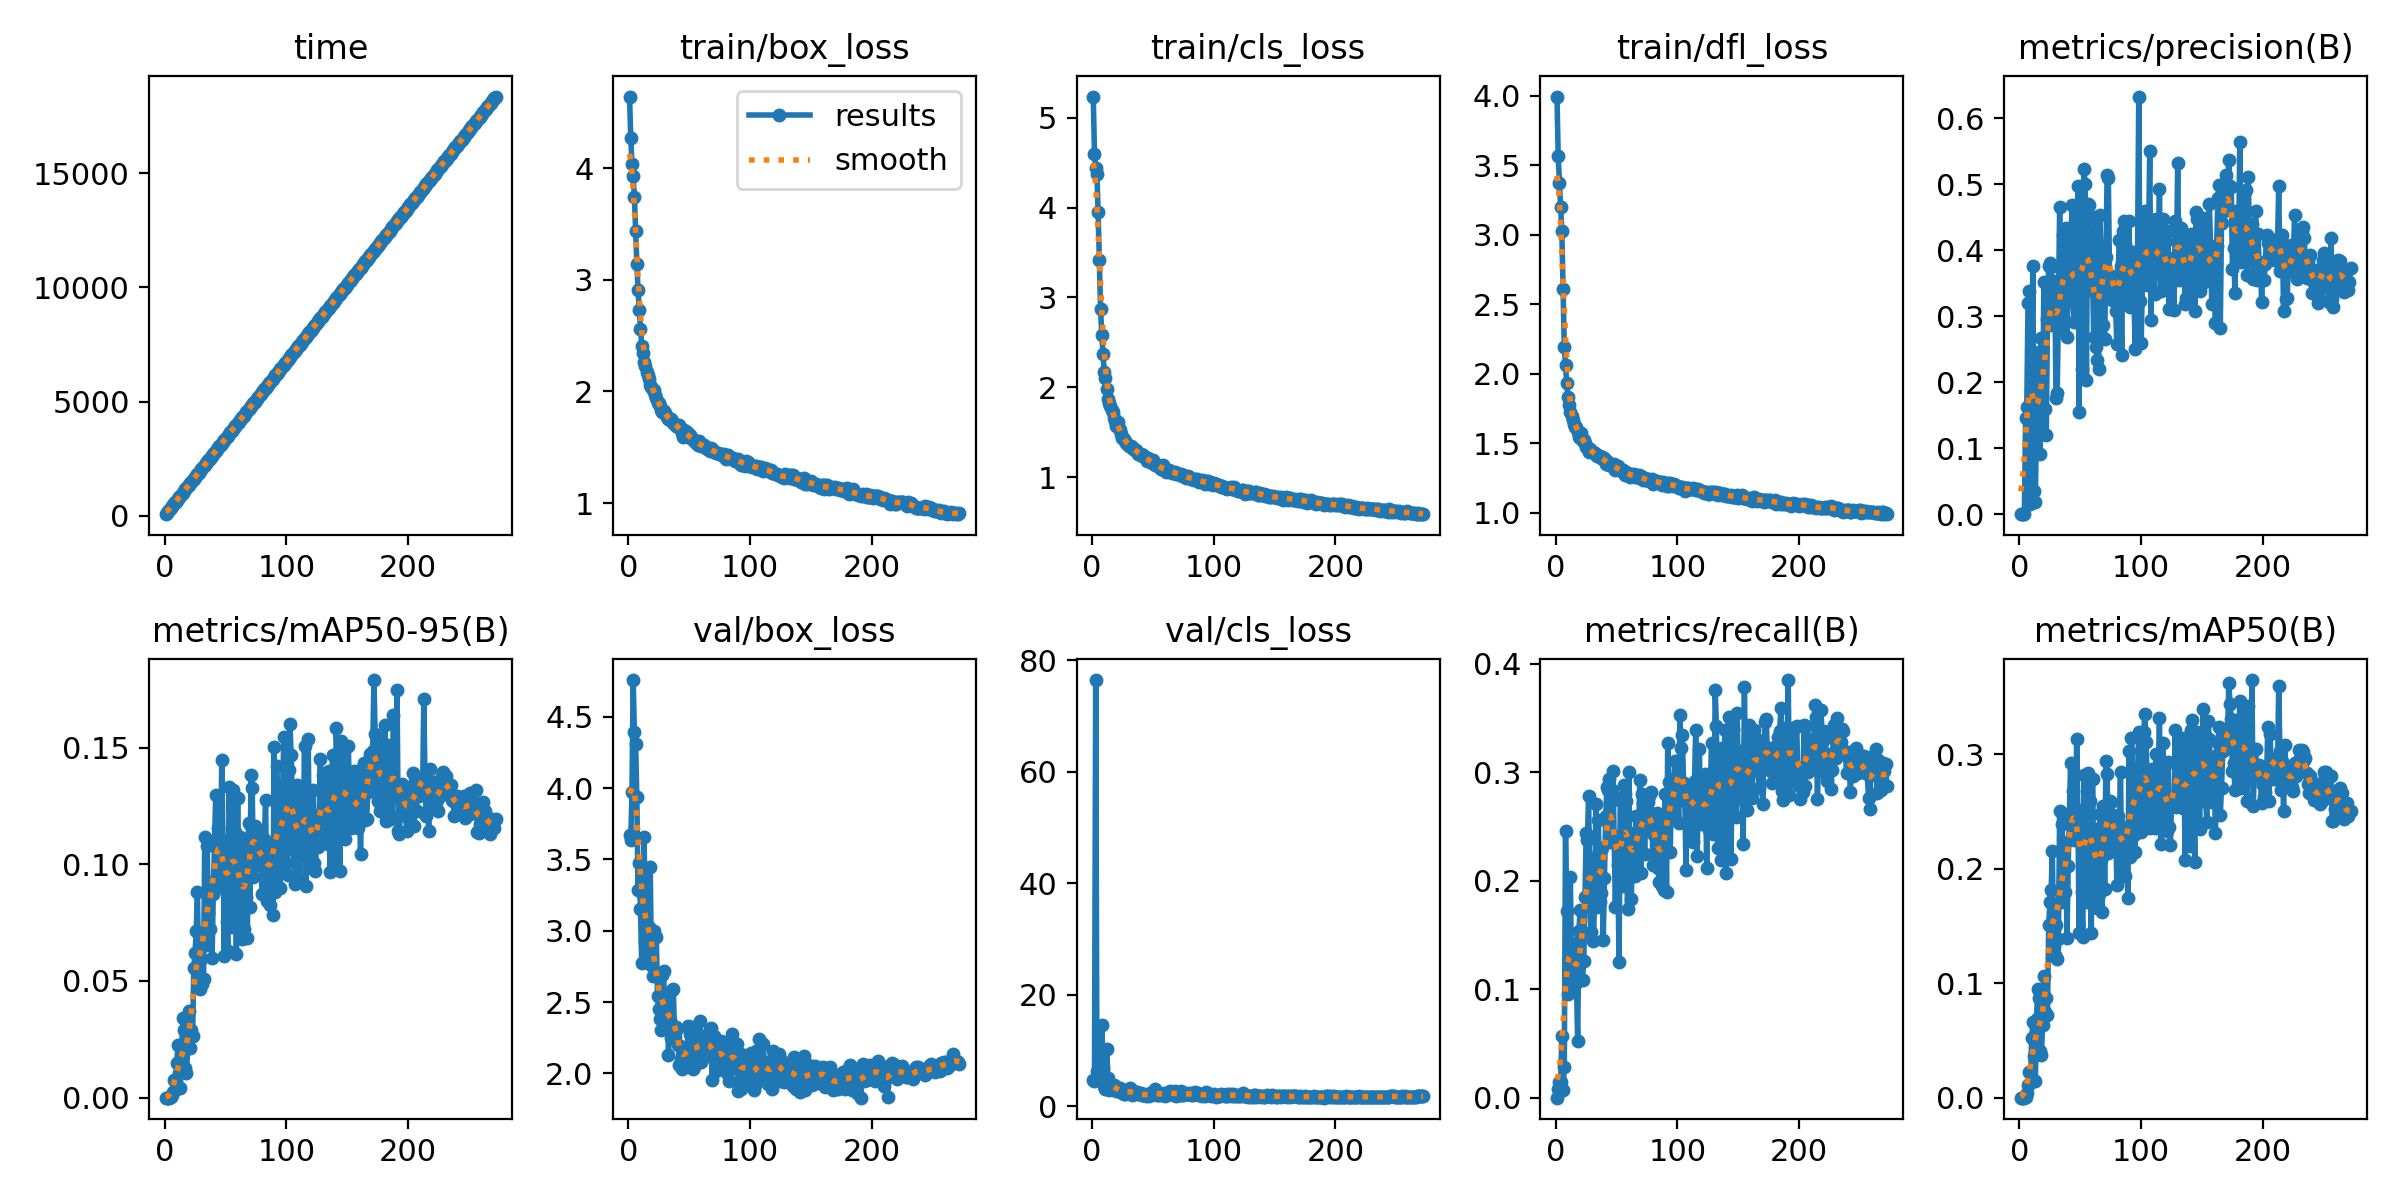

Source data for this figure (header and first rows):
epoch, time, train/box_loss, train/cls_loss, train/dfl_loss, metrics/precision(B), metrics/recall(B), metrics/mAP50(B), metrics/mAP50-95(B), val/box_loss, val/cls_loss, val/dfl_loss, lr/pg0, lr/pg1, lr/pg2
1, 68.57, 4.64, 5.234, 3.994, 0, 0, 0, 0, 3.675, 4.686, 3.793, 0.07048, 0.00328, 0.00328
2, 136.5, 4.27, 4.599, 3.565, 9e-05, 0.00777, 5e-05, 1e-05, 3.64, 4.489, 3.632, 0.04045, 0.006592, 0.006592
3, 204.1, 4.037, 4.441, 3.373, 9e-05, 0.01418, 5e-05, 2e-05, 3.975, 76.42, 9.085, 0.01041, 0.009881, 0.009881
4, 271.6, 3.925, 4.373, 3.196, 9e-05, 0.01418, 5e-05, 2e-05, 4.758, 6.365, 7.251, 0.009901, 0.009901, 0.009901
5, 339.7, 3.744, 3.947, 3.025, 0.1455, 0.05654, 0.00034, 0.00012, 4.391, inf, 5.781, 0.009868, 0.009868, 0.009868
6, 407.3, 3.439, 3.415, 2.61, 0.1627, 0.00731, 0.00432, 0.00097, 4.311, 4.789, 3.479, 0.009835, 0.009835, 0.009835
7, 474.9, 3.142, 2.873, 2.191, 0.3201, 0.02821, 0.01135, 0.00258, 3.937, 5.668, 2.82, 0.009802, 0.009802, 0.009802
8, 542.5, 2.905, 2.586, 2.062, 0.3387, 0.246, 0.02282, 0.00739, 3.284, 14.52, 2.648, 0.009769, 0.009769, 0.009769
9, 610, 2.729, 2.371, 1.93, 0.01606, 0.1718, 0.01274, 0.00387, 3.478, 6.886, 2.62, 0.009736, 0.009736, 0.009736
10, 677.4, 2.562, 2.168, 1.829, 0.246, 0.09553, 0.05245, 0.01481, 3.153, 3.536, 2.28, 0.009703, 0.009703, 0.009703
11, 744.8, 2.41, 2.1, 1.774, 0.3763, 0.1029, 0.06622, 0.02272, 2.776, 3.023, 2.019, 0.00967, 0.00967, 0.00967
12, 812.3, 2.346, 1.985, 1.725, 0.03531, 0.2038, 0.03679, 0.01066, 3.254, 10.29, 2.556, 0.009637, 0.009637, 0.009637
13, 879.6, 2.262, 1.869, 1.693, 0.01903, 0.1069, 0.01482, 0.00426, 3.654, 5.068, 2.441, 0.009604, 0.009604, 0.009604
14, 947.1, 2.226, 1.822, 1.667, 0.1438, 0.1426, 0.06889, 0.0207, 2.925, 2.903, 2.232, 0.009571, 0.009571, 0.009571
15, 1015, 2.17, 1.792, 1.638, 0.2, 0.1148, 0.09475, 0.03418, 2.789, 3.34, 2.099, 0.009538, 0.009538, 0.009538
16, 1082, 2.15, 1.751, 1.616, 0.2451, 0.1268, 0.08667, 0.02892, 2.921, 2.986, 1.992, 0.009505, 0.009505, 0.009505
17, 1150, 2.115, 1.727, 1.618, 0.0914, 0.106, 0.04052, 0.01264, 3.023, 3.479, 2.234, 0.009472, 0.009472, 0.009472
18, 1217, 2.06, 1.655, 1.579, 0.2669, 0.05265, 0.03727, 0.01076, 3.448, 3.836, 2.804, 0.009439, 0.009439, 0.009439
19, 1284, 2.043, 1.628, 1.546, 0.1214, 0.1537, 0.06332, 0.02137, 2.762, 3.59, 2.073, 0.009406, 0.009406, 0.009406
20, 1352, 2.01, 1.569, 1.538, 0.3519, 0.173, 0.1061, 0.03715, 2.681, 2.756, 1.974, 0.009373, 0.009373, 0.009373
21, 1419, 2.009, 1.619, 1.571, 0.1587, 0.1275, 0.07457, 0.02141, 2.998, 3.06, 2.114, 0.00934, 0.00934, 0.00934
22, 1487, 1.967, 1.543, 1.516, 0.1201, 0.1089, 0.08669, 0.02892, 2.689, 3.019, 1.976, 0.009307, 0.009307, 0.009307
23, 1554, 1.939, 1.53, 1.522, 0.2956, 0.1261, 0.07262, 0.02635, 2.954, 3.319, 2.465, 0.009274, 0.009274, 0.009274
24, 1621, 1.894, 1.483, 1.502, 0.3762, 0.1848, 0.151, 0.05558, 2.54, 2.709, 1.882, 0.009241, 0.009241, 0.009241
25, 1689, 1.892, 1.439, 1.475, 0.38, 0.2442, 0.1706, 0.06188, 2.448, 2.3, 1.732, 0.009208, 0.009208, 0.009208
26, 1756, 1.872, 1.422, 1.474, 0.3745, 0.2375, 0.1815, 0.07151, 2.378, 2.173, 1.743, 0.009175, 0.009175, 0.009175
27, 1824, 1.831, 1.405, 1.436, 0.2866, 0.2784, 0.2155, 0.088, 2.304, 2.185, 1.677, 0.009142, 0.009142, 0.009142
28, 1891, 1.82, 1.383, 1.46, 0.3534, 0.1782, 0.1314, 0.04879, 2.689, 2.547, 2.16, 0.009109, 0.009109, 0.009109
29, 1958, 1.823, 1.375, 1.439, 0.3526, 0.1527, 0.1246, 0.04676, 2.72, 2.671, 2.257, 0.009076, 0.009076, 0.009076
30, 2026, 1.81, 1.352, 1.439, 0.1759, 0.2212, 0.1504, 0.05922, 2.344, 2.434, 1.695, 0.009043, 0.009043, 0.009043
31, 2093, 1.793, 1.345, 1.433, 0.1843, 0.1441, 0.1209, 0.0487, 2.496, 3.343, 1.77, 0.00901, 0.00901, 0.00901
32, 2161, 1.768, 1.352, 1.425, 0.3132, 0.1925, 0.1389, 0.05069, 2.527, 2.641, 1.719, 0.008977, 0.008977, 0.008977
33, 2228, 1.757, 1.334, 1.414, 0.466, 0.2702, 0.2504, 0.1116, 2.127, 2.067, 1.589, 0.008944, 0.008944, 0.008944
34, 2296, 1.746, 1.316, 1.408, 0.2806, 0.1756, 0.1711, 0.06545, 2.373, 2.719, 1.739, 0.008911, 0.008911, 0.008911
35, 2363, 1.753, 1.303, 1.404, 0.3103, 0.2558, 0.2386, 0.108, 2.251, 2.193, 1.678, 0.008878, 0.008878, 0.008878
36, 2430, 1.736, 1.301, 1.405, 0.4238, 0.1799, 0.1883, 0.07928, 2.584, 2.481, 2.018, 0.008845, 0.008845, 0.008845
37, 2497, 1.713, 1.275, 1.391, 0.4089, 0.1887, 0.1799, 0.07232, 2.589, 2.503, 1.945, 0.008812, 0.008812, 0.008812
38, 2565, 1.706, 1.261, 1.401, 0.4334, 0.2296, 0.2229, 0.09251, 2.258, 2.134, 1.66, 0.008779, 0.008779, 0.008779
39, 2632, 1.688, 1.255, 1.382, 0.2683, 0.1456, 0.1397, 0.05989, 2.322, 2.253, 1.698, 0.008746, 0.008746, 0.008746
40, 2700, 1.694, 1.258, 1.393, 0.3321, 0.2024, 0.2026, 0.08741, 2.308, 2.363, 1.718, 0.008713, 0.008713, 0.008713
41, 2767, 1.685, 1.241, 1.351, 0.3377, 0.2591, 0.2477, 0.1084, 2.201, 2.062, 1.625, 0.00868, 0.00868, 0.00868
42, 2834, 1.697, 1.246, 1.372, 0.3417, 0.2863, 0.2926, 0.1295, 2.061, 1.953, 1.593, 0.008647, 0.008647, 0.008647
43, 2902, 1.658, 1.224, 1.355, 0.4683, 0.2833, 0.2505, 0.1104, 2.1, 2.066, 1.588, 0.008614, 0.008614, 0.008614
44, 2969, 1.631, 1.214, 1.344, 0.3234, 0.2936, 0.2676, 0.1154, 2.032, 1.9, 1.565, 0.008581, 0.008581, 0.008581
45, 3037, 1.591, 1.179, 1.34, 0.2913, 0.236, 0.2246, 0.09047, 2.186, 2.139, 1.636, 0.008548, 0.008548, 0.008548
46, 3104, 1.651, 1.215, 1.342, 0.4196, 0.2835, 0.2314, 0.1039, 2.1, 2.014, 1.568, 0.008515, 0.008515, 0.008515
47, 3172, 1.62, 1.18, 1.331, 0.3819, 0.3009, 0.3134, 0.1449, 2.077, 1.859, 1.586, 0.008482, 0.008482, 0.008482
48, 3239, 1.635, 1.189, 1.352, 0.4976, 0.2407, 0.2453, 0.1081, 2.055, 2.071, 1.547, 0.008449, 0.008449, 0.008449
49, 3307, 1.595, 1.153, 1.309, 0.1555, 0.1759, 0.1434, 0.06061, 2.331, 2.485, 1.646, 0.008416, 0.008416, 0.008416
50, 3374, 1.602, 1.191, 1.314, 0.4666, 0.2355, 0.2402, 0.1082, 2.141, 2.135, 1.591, 0.008383, 0.008383, 0.008383
51, 3442, 1.609, 1.156, 1.336, 0.2206, 0.214, 0.1793, 0.07519, 2.273, 2.231, 1.656, 0.00835, 0.00835, 0.00835
52, 3509, 1.571, 1.14, 1.308, 0.3434, 0.1251, 0.1405, 0.06264, 2.328, 3.006, 1.704, 0.008317, 0.008317, 0.008317
53, 3577, 1.571, 1.133, 1.307, 0.5227, 0.274, 0.2815, 0.133, 2.034, 2.057, 1.514, 0.008284, 0.008284, 0.008284
54, 3644, 1.559, 1.133, 1.304, 0.5005, 0.2736, 0.2532, 0.1111, 2.047, 2.053, 1.536, 0.008251, 0.008251, 0.008251
55, 3711, 1.558, 1.126, 1.309, 0.2034, 0.1952, 0.1706, 0.07316, 2.258, 2.314, 1.657, 0.008218, 0.008218, 0.008218
56, 3779, 1.541, 1.107, 1.287, 0.4699, 0.2878, 0.2838, 0.132, 2.079, 2.01, 1.594, 0.008185, 0.008185, 0.008185
57, 3846, 1.522, 1.087, 1.268, 0.4682, 0.2797, 0.2472, 0.1018, 2.276, 2.249, 1.587, 0.008152, 0.008152, 0.008152
58, 3914, 1.552, 1.133, 1.291, 0.3514, 0.2737, 0.2592, 0.1139, 2.159, 2.059, 1.595, 0.008119, 0.008119, 0.008119
59, 3981, 1.522, 1.079, 1.273, 0.3392, 0.1743, 0.1436, 0.06135, 2.364, 2.363, 1.686, 0.008086, 0.008086, 0.008086
60, 4049, 1.51, 1.093, 1.278, 0.3636, 0.3004, 0.2786, 0.1282, 2.08, 1.905, 1.545, 0.008053, 0.008053, 0.008053
... 212 more rows
